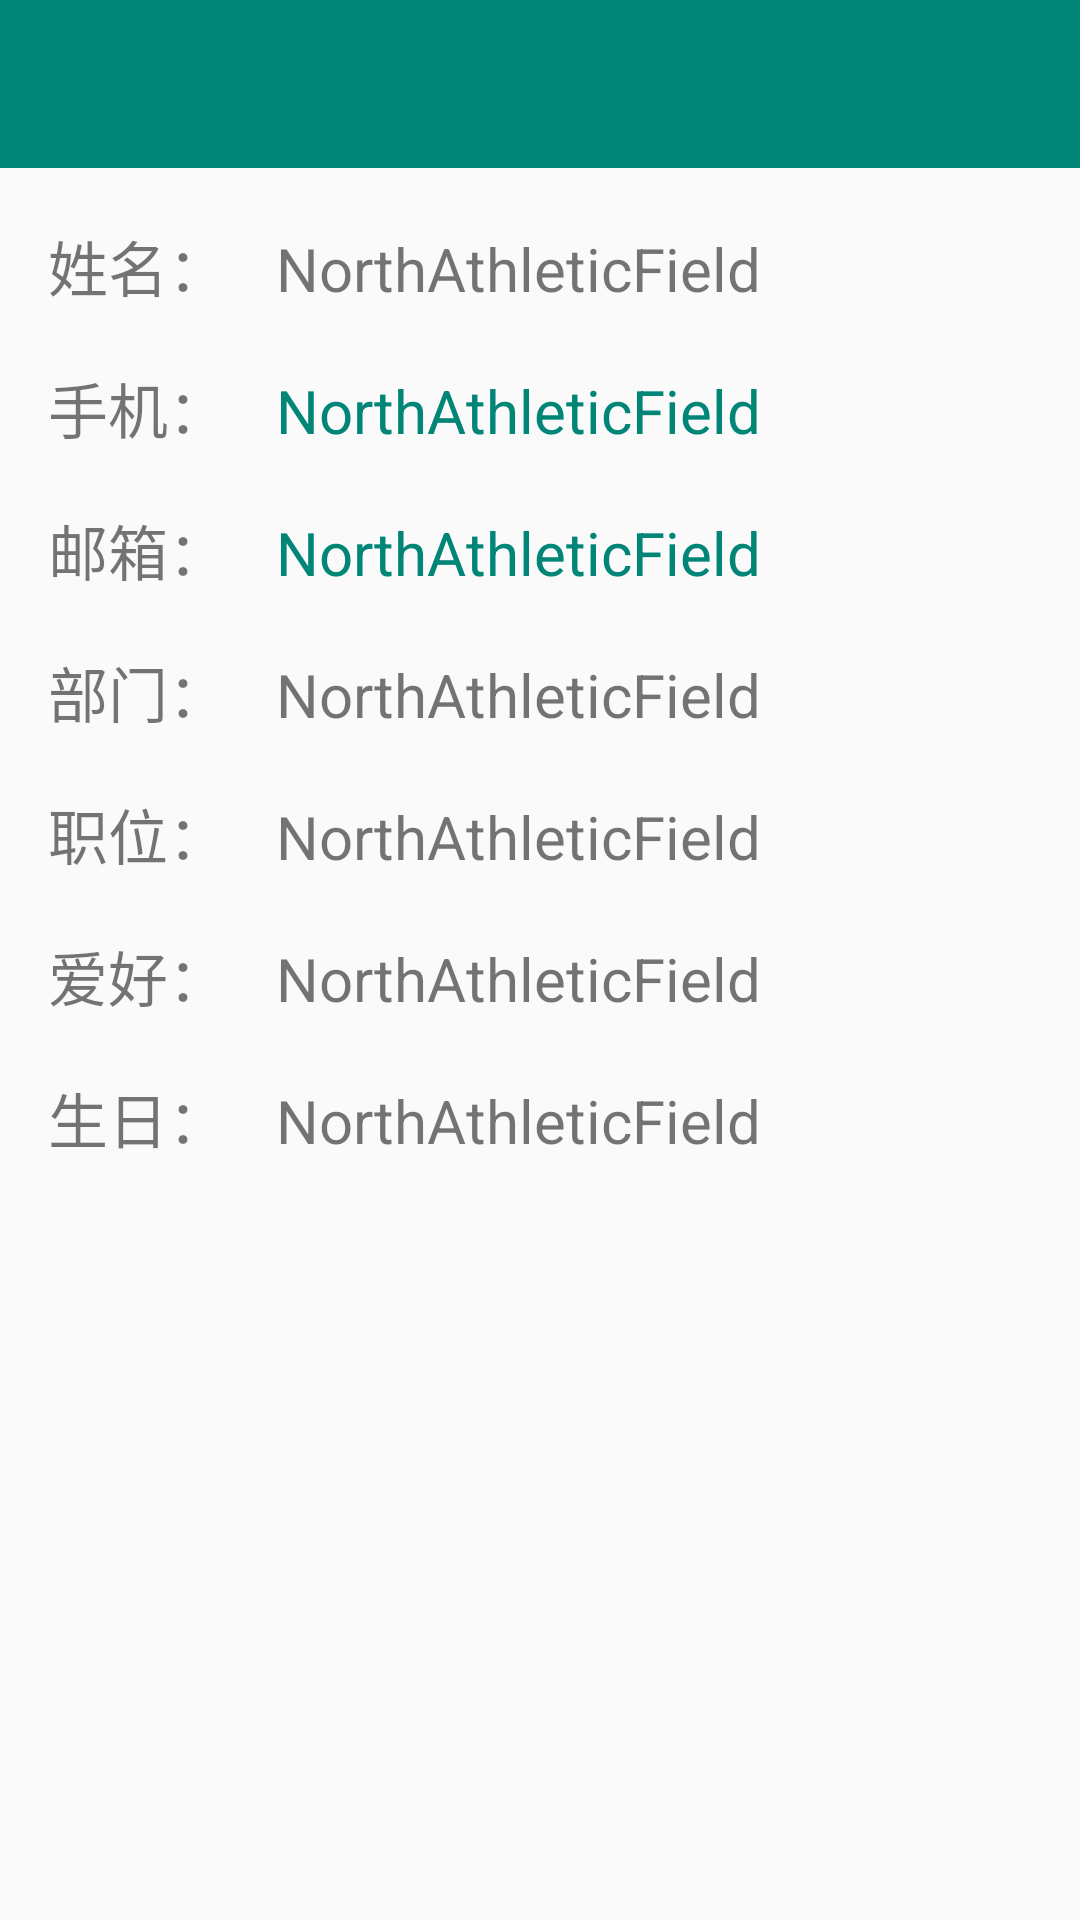

Write the Android layout XML for this screen, with the resource values it uses.
<!-- AndroidManifest.xml: application theme AppTheme -->
<!-- res/layout/activity_employee_info.xml -->
<?xml version="1.0" encoding="utf-8"?>
<LinearLayout xmlns:android="http://schemas.android.com/apk/res/android"
    xmlns:tools="http://schemas.android.com/tools"
    android:layout_width="match_parent"
    android:layout_height="match_parent"
    android:orientation="vertical"
    tools:context=".EmployeeInfoActivity">

    <androidx.appcompat.widget.Toolbar
        android:id="@+id/employee_info_toolbar"
        android:layout_width="match_parent"
        android:layout_height="?attr/actionBarSize"
        android:background="@color/colorPrimary"
        android:theme="@style/ToolbarTheme" />

    <LinearLayout
        android:layout_width="match_parent"
        android:layout_height="wrap_content"
        android:layout_marginStart="16dp"
        android:layout_marginTop="18dp"
        android:orientation="horizontal">

        <TextView
            android:layout_width="wrap_content"
            android:layout_height="wrap_content"
            android:layout_marginEnd="16dp"
            android:text="@string/name"
            android:textSize="20sp" />

        <TextView
            android:id="@+id/employee_info_name"
            android:layout_width="wrap_content"
            android:layout_height="wrap_content"
            android:text="@string/app_name"
            android:textSize="20sp" />
    </LinearLayout>

    <LinearLayout
        android:layout_width="match_parent"
        android:layout_height="wrap_content"
        android:layout_marginStart="16dp"
        android:layout_marginTop="18dp"
        android:orientation="horizontal">

        <TextView
            android:layout_width="wrap_content"
            android:layout_height="wrap_content"
            android:layout_marginEnd="16dp"
            android:text="@string/phone"
            android:textSize="20sp" />

        <TextView
            android:id="@+id/employee_info_phone"
            android:layout_width="wrap_content"
            android:layout_height="wrap_content"
            android:text="@string/app_name"
            android:textColor="@color/colorPrimary"
            android:textSize="20sp" />
    </LinearLayout>

    <LinearLayout
        android:layout_width="match_parent"
        android:layout_height="wrap_content"
        android:layout_marginStart="16dp"
        android:layout_marginTop="18dp"
        android:orientation="horizontal">

        <TextView
            android:layout_width="wrap_content"
            android:layout_height="wrap_content"
            android:layout_marginEnd="16dp"
            android:text="@string/email"
            android:textSize="20sp" />

        <TextView
            android:id="@+id/employee_info_email"
            android:layout_width="wrap_content"
            android:layout_height="wrap_content"
            android:text="@string/app_name"
            android:textColor="@color/colorPrimary"
            android:textSize="20sp" />
    </LinearLayout>

    <LinearLayout
        android:layout_width="match_parent"
        android:layout_height="wrap_content"
        android:layout_marginStart="16dp"
        android:layout_marginTop="18dp"
        android:orientation="horizontal">

        <TextView
            android:layout_width="wrap_content"
            android:layout_height="wrap_content"
            android:layout_marginEnd="16dp"
            android:text="@string/dept"
            android:textSize="20sp" />

        <TextView
            android:id="@+id/employee_info_dept"
            android:layout_width="wrap_content"
            android:layout_height="wrap_content"
            android:text="@string/app_name"
            android:textSize="20sp" />
    </LinearLayout>

    <LinearLayout
        android:layout_width="match_parent"
        android:layout_height="wrap_content"
        android:layout_marginStart="16dp"
        android:layout_marginTop="18dp"
        android:orientation="horizontal">

        <TextView
            android:layout_width="wrap_content"
            android:layout_height="wrap_content"
            android:layout_marginEnd="16dp"
            android:text="@string/job"
            android:textSize="20sp" />

        <TextView
            android:id="@+id/employee_info_job"
            android:layout_width="wrap_content"
            android:layout_height="wrap_content"
            android:text="@string/app_name"
            android:textSize="20sp" />
    </LinearLayout>

    <LinearLayout
        android:layout_width="match_parent"
        android:layout_height="wrap_content"
        android:layout_marginStart="16dp"
        android:layout_marginTop="18dp"
        android:orientation="horizontal">

        <TextView
            android:layout_width="wrap_content"
            android:layout_height="wrap_content"
            android:layout_marginEnd="16dp"
            android:text="@string/hobby"
            android:textSize="20sp" />

        <TextView
            android:id="@+id/employee_info_hobby"
            android:layout_width="wrap_content"
            android:layout_height="wrap_content"
            android:text="@string/app_name"
            android:textSize="20sp" />
    </LinearLayout>

    <LinearLayout
        android:layout_width="match_parent"
        android:layout_height="wrap_content"
        android:layout_marginStart="16dp"
        android:layout_marginTop="18dp"
        android:orientation="horizontal">

        <TextView
            android:layout_width="wrap_content"
            android:layout_height="wrap_content"
            android:layout_marginEnd="16dp"
            android:text="@string/birthday"
            android:textSize="20sp" />

        <TextView
            android:id="@+id/employee_info_birthday"
            android:layout_width="wrap_content"
            android:layout_height="wrap_content"
            android:text="@string/app_name"
            android:textSize="20sp" />
    </LinearLayout>
</LinearLayout>
<!-- resources referenced by this layout -->
<resources>
  <color name="colorPrimary">#008577</color>
  <string name="app_name">NorthAthleticField</string>
  <string name="birthday">生日：</string>
  <string name="dept">部门：</string>
  <string name="email">邮箱：</string>
  <string name="hobby">爱好：</string>
  <string name="job">职位：</string>
  <string name="name">姓名：</string>
  <string name="phone">手机：</string>
  <style name="ToolbarTheme" parent="ThemeOverlay.AppCompat.Dark.ActionBar">
          <item name="actionMenuTextAppearance">@style/ToolbarMenuTextSize</item>
      </style>
  <style name="AppTheme" parent="Theme.AppCompat.Light.NoActionBar">
          
          <item name="colorPrimary">@color/colorPrimary</item>
          <item name="colorPrimaryDark">@color/colorPrimaryDark</item>
          <item name="colorAccent">@color/colorAccent</item>
      </style>
  <style name="ToolbarMenuTextSize">
          <item name="android:textSize">16sp</item>
      </style>
  <color name="colorPrimaryDark">#00574B</color>
  <color name="colorAccent">#D81B60</color>
</resources>
